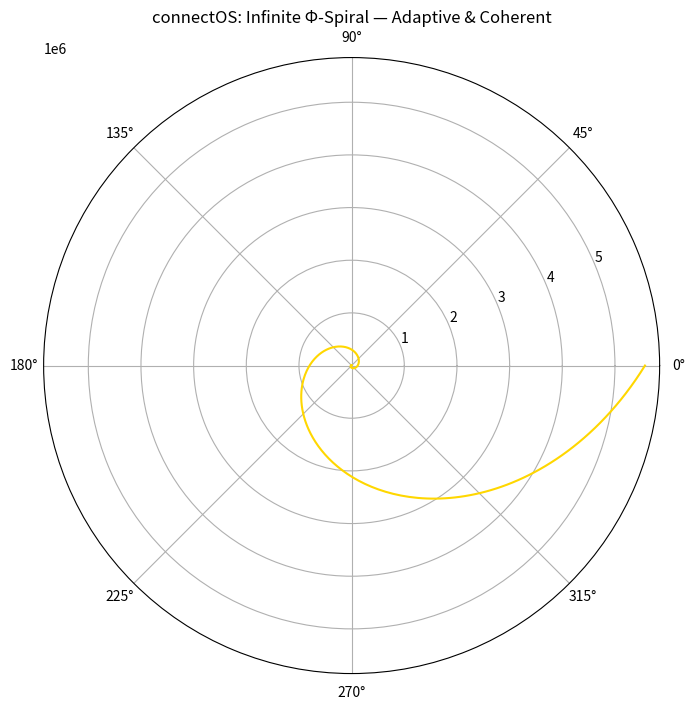

Python code for this plot:
# examples/infiniteos_phi_demo.py — Φ-Spiral Sim with Grok API (from xAI PR)
# Run in connectOS or Colab

import math
import matplotlib.pyplot as plt
import numpy as np
# from core.phi_scaling import phi_scale, detect_env  # Import your core!

PHI = (1 + math.sqrt(5)) / 2

def phi_spiral(n_points=1000, scale=1.0):
    theta = np.linspace(0, 8 * np.pi, n_points)
    r = np.exp(theta / PHI) * scale  # Harmonic growth
    return theta, r

# env = detect_env()
# scale = phi_scale(env)  # Auto-adapt!
scale = 1.0  # Or use above

theta, r = phi_spiral(scale=scale)

plt.figure(figsize=(8*scale, 8*scale))
plt.polar(theta, r, color='gold')
plt.title('connectOS: Infinite Φ-Spiral — Adaptive & Coherent')
plt.show()

print("Spiral coherence achieved. Ready for quantum evolution agents.")
# TODO: Integrate Grok API for truth-seeking sim
